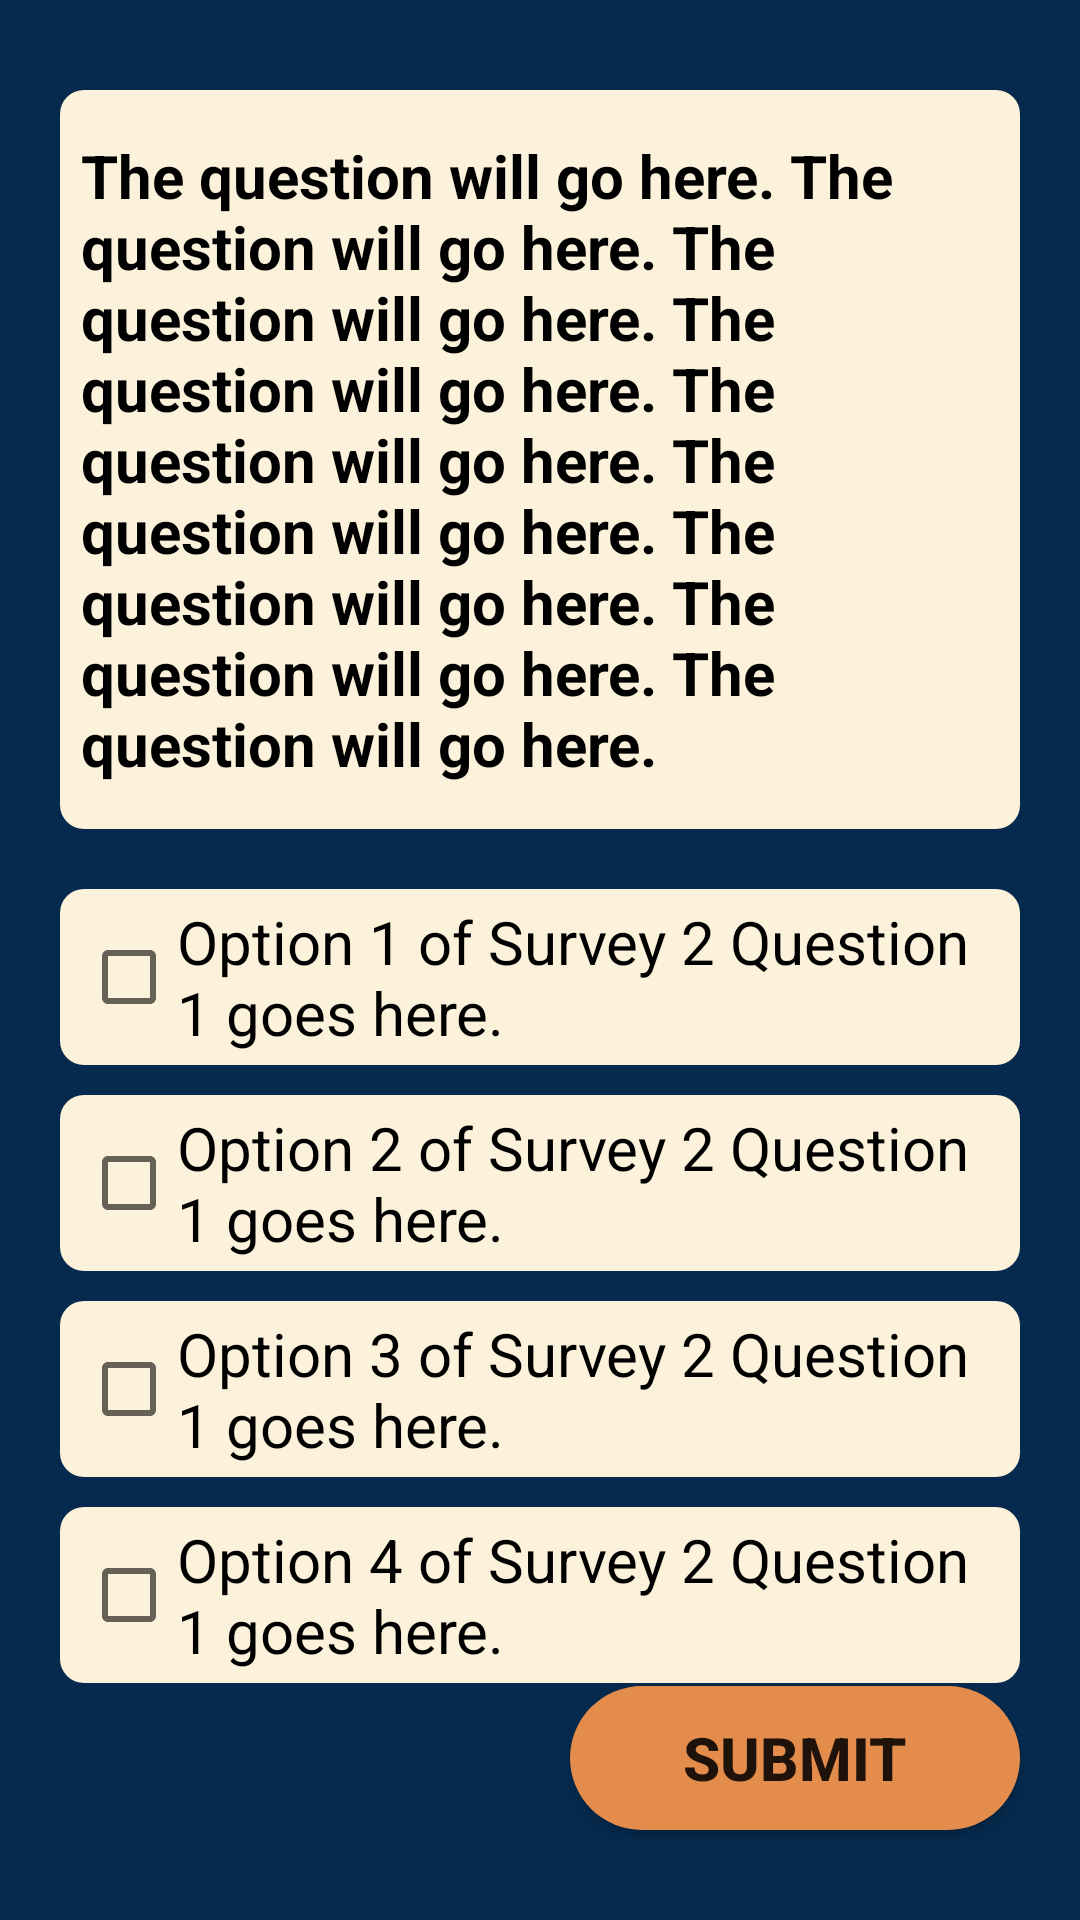

Layout XML and referenced resources for this Android screen:
<!-- AndroidManifest.xml: application theme Theme.ViewCollect -->
<!-- res/layout/activity_survey2_q1.xml -->
<?xml version="1.0" encoding="utf-8"?>
<androidx.constraintlayout.widget.ConstraintLayout xmlns:android="http://schemas.android.com/apk/res/android"
    xmlns:app="http://schemas.android.com/apk/res-auto"
    xmlns:tools="http://schemas.android.com/tools"
    android:layout_width="match_parent"
    android:layout_height="match_parent"
    android:background="@color/colorPrimary"
    tools:context=".Survey2_q1">

    <FrameLayout
        android:id="@+id/survey2f1q"
        android:layout_width="0dp"
        android:layout_height="wrap_content"
        android:layout_marginRight="20dp"
        android:layout_marginLeft="20dp"
        android:layout_marginTop="30dp"
        android:layout_marginBottom="10dp"
        android:background="@drawable/rounded_survey"
        app:layout_constraintBottom_toTopOf="@+id/survey2f1o1"
        app:layout_constraintTop_toTopOf="parent"
        app:layout_constraintStart_toStartOf="parent"
        app:layout_constraintEnd_toEndOf="parent">

        <TextView
            android:id="@+id/textview2"
            android:layout_width="match_parent"
            android:layout_height="wrap_content"
            android:layout_marginTop="15dp"
            android:layout_marginLeft="7dp"
            android:layout_marginRight="7dp"
            android:layout_marginBottom="15dp"
            android:text="@string/survey2q1"
            android:textColor="@color/colorTextSurvey"
            android:textStyle="bold"
            android:textSize="20dp"/>

    </FrameLayout>

    <FrameLayout
        android:id="@+id/survey2f1o1"
        android:layout_width="0dp"
        android:layout_height="wrap_content"
        android:layout_marginRight="20dp"
        android:layout_marginLeft="20dp"
        android:layout_marginBottom="50dp"
        android:layout_marginTop="10dp"
        android:background="@drawable/rounded_survey"
        app:layout_constraintBottom_toTopOf="@+id/survey2f1o2"
        app:layout_constraintEnd_toEndOf="parent"
        app:layout_constraintStart_toStartOf="parent"
        app:layout_constraintTop_toBottomOf="@id/survey2f1q">

        <CheckBox
            android:id="@+id/checkBoxSurvey2Q1"
            android:layout_width="wrap_content"
            android:layout_height="wrap_content"
            android:text="@string/survey2q1o1"
            android:textColor="@color/colorTextSurvey"
            android:layout_marginLeft="7dp"
            android:layout_marginRight="7dp"
            android:layout_marginTop="4dp"
            android:layout_marginBottom="4dp"
            android:textSize="20dp" />

    </FrameLayout>

    <FrameLayout
        android:id="@+id/survey2f1o2"
        android:layout_width="0dp"
        android:layout_height="wrap_content"
        android:layout_marginRight="20dp"
        android:layout_marginLeft="20dp"
        android:layout_marginBottom="70dp"
        android:layout_marginTop="10dp"
        android:background="@drawable/rounded_survey"
        app:layout_constraintEnd_toEndOf="parent"
        app:layout_constraintStart_toStartOf="parent"
        app:layout_constraintTop_toBottomOf="@id/survey2f1o1">

        <CheckBox
            android:id="@+id/checkBoxSurvey2Q2"
            android:layout_width="wrap_content"
            android:layout_height="wrap_content"
            android:layout_marginLeft="7dp"
            android:layout_marginTop="4dp"
            android:layout_marginRight="7dp"
            android:layout_marginBottom="4dp"
            android:text="@string/survey2q1o2"
            android:textColor="@color/colorTextSurvey"
            android:textSize="20dp" />

    </FrameLayout>

    <FrameLayout
        android:id="@+id/survey2f1o3"
        android:layout_width="0dp"
        android:layout_height="wrap_content"
        android:layout_marginRight="20dp"
        android:layout_marginLeft="20dp"
        android:layout_marginBottom="70dp"
        android:layout_marginTop="10dp"
        android:background="@drawable/rounded_survey"
        app:layout_constraintEnd_toEndOf="parent"
        app:layout_constraintStart_toStartOf="parent"
        app:layout_constraintTop_toBottomOf="@id/survey2f1o2">

        <CheckBox
            android:id="@+id/checkBoxSurvey2Q3"
            android:layout_width="wrap_content"
            android:layout_height="wrap_content"
            android:text="@string/survey2q1o3"
            android:textColor="@color/colorTextSurvey"
            android:layout_marginLeft="7dp"
            android:layout_marginRight="7dp"
            android:layout_marginTop="4dp"
            android:layout_marginBottom="4dp"
            android:textSize="20dp" />

    </FrameLayout>

    <FrameLayout
        android:id="@+id/survey2f1o4"
        android:layout_width="0dp"
        android:layout_height="wrap_content"
        android:layout_marginRight="20dp"
        android:layout_marginLeft="20dp"
        android:layout_marginBottom="70dp"
        android:layout_marginTop="10dp"
        android:background="@drawable/rounded_survey"
        app:layout_constraintEnd_toEndOf="parent"
        app:layout_constraintStart_toStartOf="parent"
        app:layout_constraintTop_toBottomOf="@id/survey2f1o3">

        <CheckBox
            android:id="@+id/checkBoxSurvey2Q4"
            android:layout_width="wrap_content"
            android:layout_height="wrap_content"
            android:text="@string/survey2q1o4"
            android:textColor="@color/colorTextSurvey"
            android:layout_marginLeft="7dp"
            android:layout_marginRight="7dp"
            android:layout_marginTop="4dp"
            android:layout_marginBottom="4dp"
            android:textSize="20dp" />

    </FrameLayout>

    <Button
        android:id="@+id/survey2b1n"
        android:layout_width="150dp"
        android:layout_height="wrap_content"
        android:layout_marginTop="70dp"
        android:layout_marginRight="20dp"
        android:layout_marginBottom="30dp"
        android:background="@drawable/rounded_button"
        android:text="@string/next"
        android:textSize="20dp"
        android:textStyle="bold"
        app:backgroundTint="@color/colorButton"
        app:layout_constraintBottom_toBottomOf="parent"
        app:layout_constraintEnd_toEndOf="parent"/>

</androidx.constraintlayout.widget.ConstraintLayout>
<!-- resources referenced by this layout -->
<resources>
  <color name="colorButton">#e38c4c</color>
  <color name="colorPrimary">#052a4e</color>
  <color name="colorTextSurvey">#000000</color>
  <!-- drawable rounded_button (drawable) -->
  <?xml version="1.0" encoding="utf-8"?>
  <shape android:shape="rectangle" xmlns:android="http://schemas.android.com/apk/res/android">
      <corners android:radius="50dp"/>
      <solid android:color="@color/colorButton"/>
  </shape>
  <!-- drawable rounded_survey (drawable) -->
  <?xml version="1.0" encoding="utf-8"?>
  <shape android:shape="rectangle" xmlns:android="http://schemas.android.com/apk/res/android">
      <corners android:radius="8dp"/>
      <solid android:color="@color/colorBackground"/>
  </shape>
  <string name="next">Submit</string>
  <string name="survey2q1">The question will go here. The question will go here. The question will go here. The question will go here. The question will go here. The question will go here. The question will go here. The question will go here. The question will go here. </string>
  <string name="survey2q1o1">Option 1 of Survey 2 Question 1 goes here.</string>
  <string name="survey2q1o2">Option 2 of Survey 2 Question 1 goes here.</string>
  <string name="survey2q1o3">Option 3 of Survey 2 Question 1 goes here.</string>
  <string name="survey2q1o4">Option 4 of Survey 2 Question 1 goes here.</string>
  <style name="Theme.ViewCollect" parent="Theme.MaterialComponents.DayNight.NoActionBar">
          
          <item name="colorPrimary">@color/colorPrimary</item>
          <item name="colorPrimaryVariant">@color/colorPrimaryDark</item>
          <item name="colorOnPrimary">@color/colorText</item>
          <item name="colorButtonNormal">@color/colorButton</item>
          
          
          
          <item name="android:statusBarColor" tools:targetApi="l">?attr/colorPrimaryVariant</item>
          
      </style>
  <color name="colorBackground">#fcf1da</color>
  <color name="colorPrimaryDark">#052a4e</color>
  <color name="colorText">#ffffff</color>
</resources>
